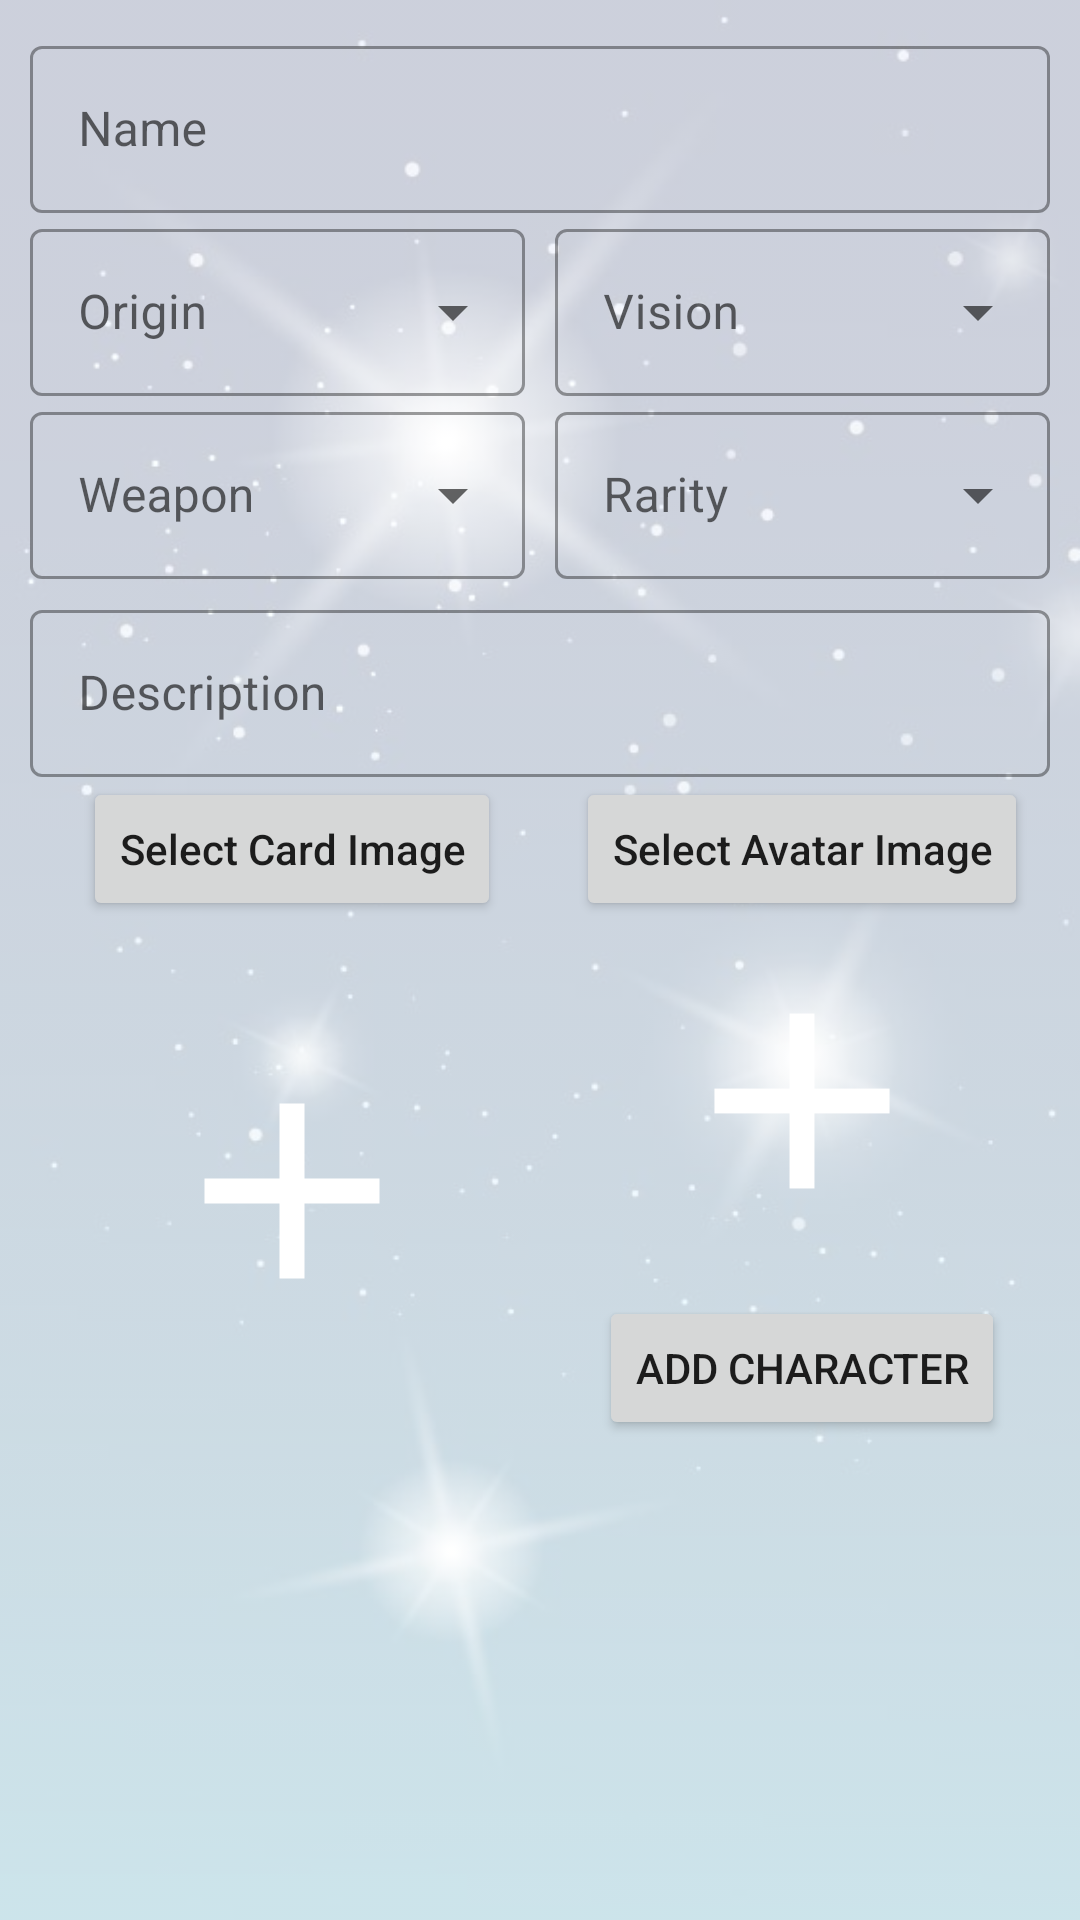

Reconstruct the res/layout file that produces this screen, plus the resources it refers to.
<!-- AndroidManifest.xml: application theme Theme.KarakterGenshinImpact -->
<!-- res/layout/activity_add_character.xml -->
<?xml version="1.0" encoding="utf-8"?>
<RelativeLayout xmlns:android="http://schemas.android.com/apk/res/android"
    xmlns:app="http://schemas.android.com/apk/res-auto"
    xmlns:tools="http://schemas.android.com/tools"
    android:layout_width="match_parent"
    android:layout_height="wrap_content"
    android:orientation="vertical"
    tools:context=".activity.AddCharacterActivity">

    <ImageView
        android:layout_width="match_parent"
        android:layout_height="match_parent"
        android:alpha="0.2"
        android:scaleType="fitXY"
        android:src="@drawable/background_stars" />

    <GridLayout
        android:id="@+id/gridLayout"
        android:layout_width="match_parent"
        android:layout_height="wrap_content"
        android:columnCount="2"
        android:padding="10dp"
        android:rowCount="5"
        app:layout_constraintTop_toTopOf="parent">

        <com.google.android.material.textfield.TextInputLayout
            android:id="@+id/nama_box_add"
            style="@style/Widget.MaterialComponents.TextInputLayout.OutlinedBox"
            android:layout_width="wrap_content"
            android:layout_height="wrap_content"
            android:layout_columnSpan="2"
            android:layout_gravity="fill_horizontal"
            android:hint="Name">

            <com.google.android.material.textfield.TextInputEditText
                android:id="@+id/nama_character_add"
                android:layout_width="match_parent"
                android:layout_height="wrap_content" />

        </com.google.android.material.textfield.TextInputLayout>

        <com.google.android.material.textfield.TextInputLayout
            android:id="@+id/asal_box"
            style="@style/Widget.MaterialComponents.TextInputLayout.OutlinedBox.ExposedDropdownMenu"
            android:layout_width="wrap_content"
            android:layout_height="wrap_content"
            android:layout_columnWeight="1"
            android:layout_gravity="fill_horizontal"
            android:layout_marginRight="10dp"
            android:hint="Origin">

            <AutoCompleteTextView
                android:id="@+id/asal_character_add"
                android:layout_width="match_parent"
                android:layout_height="wrap_content"
                android:inputType="none" />

        </com.google.android.material.textfield.TextInputLayout>

        <com.google.android.material.textfield.TextInputLayout
            android:id="@+id/vision_box"
            style="@style/Widget.MaterialComponents.TextInputLayout.OutlinedBox.ExposedDropdownMenu"
            android:layout_width="wrap_content"
            android:layout_height="wrap_content"
            android:layout_columnWeight="1"
            android:layout_gravity="fill_horizontal"
            android:hint="Vision">

            <AutoCompleteTextView
                android:id="@+id/vision_character_add"
                android:layout_width="match_parent"
                android:layout_height="wrap_content"
                android:inputType="none" />

        </com.google.android.material.textfield.TextInputLayout>

        <com.google.android.material.textfield.TextInputLayout
            android:id="@+id/senjata_box"
            style="@style/Widget.MaterialComponents.TextInputLayout.OutlinedBox.ExposedDropdownMenu"
            android:layout_width="wrap_content"
            android:layout_height="wrap_content"
            android:layout_gravity="fill"
            android:layout_marginRight="10dp"
            android:hint="Weapon">

            <AutoCompleteTextView
                android:id="@+id/senjata_character_add"
                android:layout_width="match_parent"
                android:layout_height="wrap_content"
                android:inputType="none" />

        </com.google.android.material.textfield.TextInputLayout>

        <com.google.android.material.textfield.TextInputLayout
            android:id="@+id/rarity_box"
            style="@style/Widget.MaterialComponents.TextInputLayout.OutlinedBox.ExposedDropdownMenu"
            android:layout_width="wrap_content"
            android:layout_height="wrap_content"
            android:layout_gravity="fill"
            android:hint="Rarity">

            <AutoCompleteTextView
                android:id="@+id/rarity_character_add"
                android:layout_width="match_parent"
                android:layout_height="wrap_content"
                android:inputType="none" />

        </com.google.android.material.textfield.TextInputLayout>

        <com.google.android.material.textfield.TextInputLayout
            android:id="@+id/description_box"
            style="@style/Widget.MaterialComponents.TextInputLayout.OutlinedBox"
            android:layout_width="wrap_content"
            android:layout_height="wrap_content"
            android:layout_columnSpan="2"
            android:layout_gravity="fill_horizontal"
            android:layout_marginTop="5dp"
            android:hint="Description">

            <com.google.android.material.textfield.TextInputEditText
                android:id="@+id/description_character_add"
                android:layout_width="match_parent"
                android:layout_height="wrap_content" />

        </com.google.android.material.textfield.TextInputLayout>

        <LinearLayout
            android:layout_width="wrap_content"
            android:layout_height="wrap_content"
            android:layout_gravity="fill_horizontal"
            android:orientation="vertical">

            <Button
                android:id="@+id/card_img_button"
                android:layout_width="wrap_content"
                android:layout_height="wrap_content"
                android:layout_gravity="center"
                android:text="Select Card Image"
                android:textAllCaps="false" />

            <ImageView
                android:id="@+id/card_img_add"
                android:layout_width="100dp"
                android:layout_height="160dp"
                android:layout_gravity="center"
                android:layout_marginTop="10dp"
                android:src="@drawable/ic_add" />

        </LinearLayout>

        <LinearLayout
            android:layout_width="wrap_content"
            android:layout_height="match_parent"
            android:layout_gravity="fill_horizontal"
            android:orientation="vertical">

            <Button
                android:id="@+id/avatar_img_button"
                android:layout_width="wrap_content"
                android:layout_height="wrap_content"
                android:layout_gravity="center"
                android:gravity="center"
                android:text="Select Avatar Image"
                android:textAllCaps="false" />

            <ImageView
                android:id="@+id/avatar_img_add"
                android:layout_width="100dp"
                android:layout_height="100dp"
                android:layout_gravity="center"
                android:layout_marginTop="10dp"
                android:src="@drawable/ic_add" />

            <Button
                android:id="@+id/add_char_btn_add"
                android:layout_width="wrap_content"
                android:layout_height="wrap_content"
                android:layout_gravity="center"
                android:layout_marginTop="15dp"
                android:text="Add Character" />
        </LinearLayout>
    </GridLayout>

</RelativeLayout>
<!-- resources referenced by this layout -->
<resources>
  <!-- drawable background_stars: png bitmap (drawable, 206934 bytes) -->
  <!-- drawable ic_add (drawable) -->
  <vector android:height="24dp" android:tint="#FFFFFF"
      android:viewportHeight="24" android:viewportWidth="24"
      android:width="24dp" xmlns:android="http://schemas.android.com/apk/res/android">
      <path android:fillColor="@android:color/white" android:pathData="M19,13h-6v6h-2v-6H5v-2h6V5h2v6h6v2z"/>
  </vector>
  <style name="Theme.KarakterGenshinImpact" parent="Theme.MaterialComponents.DayNight.DarkActionBar">
          
          <item name="colorPrimary">@color/purple_500</item>
          <item name="colorPrimaryVariant">@color/purple_700</item>
          <item name="colorOnPrimary">@color/white</item>
          
          <item name="colorSecondary">@color/teal_200</item>
          <item name="colorSecondaryVariant">@color/teal_700</item>
          <item name="colorOnSecondary">@color/black</item>
          
          <item name="android:statusBarColor">?attr/colorPrimaryVariant</item>
          
      </style>
  <color name="purple_500">#003CEE</color>
  <color name="purple_700">#002DB3</color>
  <color name="white">#FFFFFFFF</color>
  <color name="teal_200">#67E1FF</color>
  <color name="teal_700">#03A9F4</color>
  <color name="black">#FF000000</color>
</resources>
